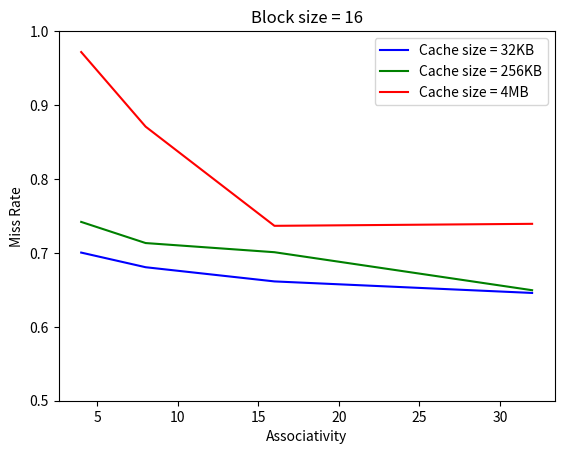

Python code for this plot:
# ASSO = 4
# 32KB
# [4, 16, 32, 64]
# [0.700800, 0.700400, 0.700400, 0.700100]

# 256KB
# [4, 16, 32, 64]
# [0.742300, 0.741900, 0.741800, 0.741600]

# 4MB
# [4, 16, 32, 64]
# [0.972100, 0.971700, 0.971600, 0.971400]



# BLOCK = 16

# 32KB
# [4, 8, 16, 32]
# [0.700400, 0.680600, 0.661400, 0.645800]
# 256KB
# [4, 8, 16, 32]
# [0.741900, 0.713300, 0.700900, 0.649500]

# 4MB
# [4, 8, 16, 32]
# [0.971700, 0.870800, 0.736600, 0.739300]

import matplotlib.pyplot as plt

bx = [4, 8, 16, 32]
by = [0.700400, 0.680600, 0.661400, 0.645800]

gx = [4, 8, 16, 32]
gy = [0.741900, 0.713300, 0.700900, 0.649500]

rx = [4, 8, 16, 32]
ry = [0.971700, 0.870800, 0.736600, 0.739300]

plt.plot(bx, by,label="Cache size = 32KB",color="blue")
plt.plot(gx, gy,label="Cache size = 256KB", color="green")
plt.plot(rx, ry,label="Cache size = 4MB",color="red")

plt.xlabel("Associativity")
plt.ylabel("Miss Rate")
plt.title("Block size = 16")
plt.ylim(0.5,1.0)
plt.legend()
plt.show()
